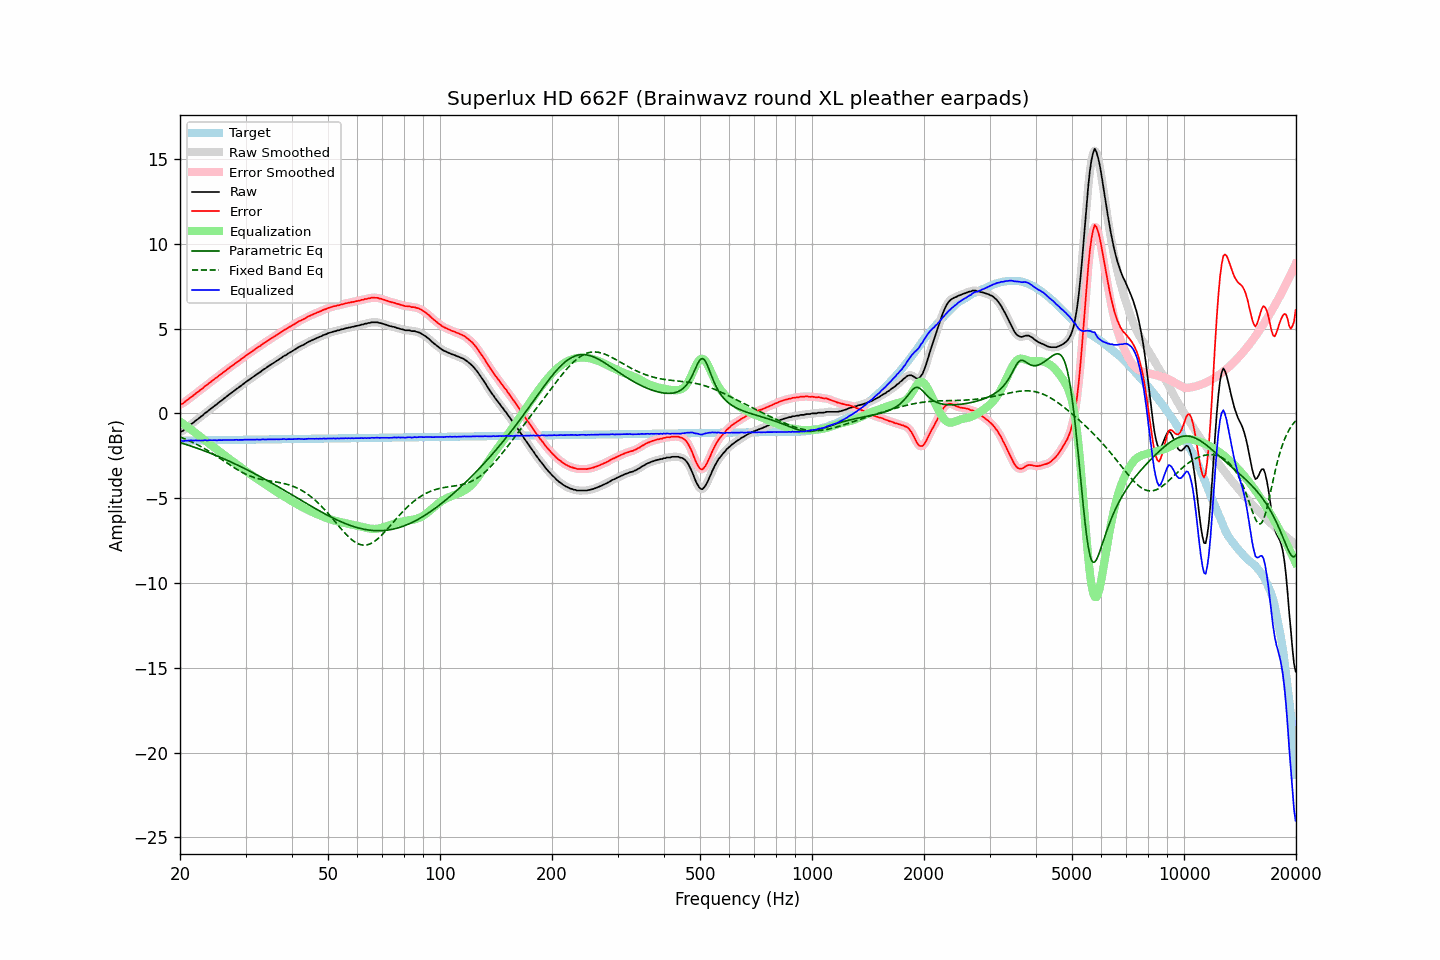

Values plotted in this chart, from the file beside it:
frequency, raw, error, smoothed, error_smoothed, equalization, parametric_eq, fixed_band_eq, equalized_raw, equalized_smoothed, target
20.00, -1.10, 0.51, -1.11, 0.51, -0.49, -1.72, -1.39, -1.59, -1.59, -1.61
20.20, -1.06, 0.55, -1.06, 0.55, -0.55, -1.75, -1.42, -1.61, -1.61, -1.61
20.40, -1.02, 0.59, -1.00, 0.61, -0.62, -1.78, -1.46, -1.64, -1.62, -1.61
20.61, -0.93, 0.68, -0.94, 0.67, -0.69, -1.81, -1.50, -1.62, -1.62, -1.61
20.81, -0.86, 0.75, -0.86, 0.74, -0.75, -1.84, -1.54, -1.61, -1.62, -1.61
21.02, -0.79, 0.82, -0.78, 0.82, -0.82, -1.87, -1.58, -1.61, -1.60, -1.61
21.23, -0.71, 0.89, -0.71, 0.89, -0.89, -1.90, -1.63, -1.60, -1.60, -1.60
21.44, -0.63, 0.97, -0.64, 0.97, -0.96, -1.93, -1.67, -1.59, -1.60, -1.60
21.66, -0.57, 1.03, -0.56, 1.04, -1.04, -1.97, -1.71, -1.61, -1.60, -1.60
21.87, -0.49, 1.11, -0.49, 1.11, -1.11, -2.00, -1.76, -1.60, -1.60, -1.60
22.09, -0.41, 1.19, -0.42, 1.18, -1.18, -2.03, -1.81, -1.59, -1.60, -1.60
22.31, -0.35, 1.25, -0.34, 1.26, -1.26, -2.07, -1.86, -1.60, -1.60, -1.60
22.54, -0.27, 1.32, -0.27, 1.32, -1.33, -2.10, -1.91, -1.60, -1.60, -1.60
22.76, -0.19, 1.41, -0.20, 1.40, -1.40, -2.14, -1.96, -1.59, -1.60, -1.59
22.99, -0.13, 1.46, -0.12, 1.48, -1.48, -2.17, -2.01, -1.61, -1.59, -1.59
23.22, -0.03, 1.56, -0.04, 1.55, -1.55, -2.21, -2.07, -1.58, -1.59, -1.59
23.45, 0.04, 1.63, 0.04, 1.63, -1.62, -2.24, -2.12, -1.58, -1.59, -1.59
23.69, 0.10, 1.69, 0.11, 1.70, -1.70, -2.28, -2.18, -1.60, -1.59, -1.59
23.92, 0.19, 1.78, 0.18, 1.77, -1.77, -2.32, -2.23, -1.58, -1.59, -1.59
24.16, 0.26, 1.85, 0.26, 1.85, -1.85, -2.35, -2.29, -1.58, -1.59, -1.59
24.40, 0.33, 1.92, 0.34, 1.92, -1.92, -2.39, -2.35, -1.59, -1.58, -1.58
24.65, 0.41, 1.99, 0.40, 1.99, -1.99, -2.43, -2.41, -1.58, -1.58, -1.58
24.89, 0.48, 2.06, 0.48, 2.06, -2.06, -2.47, -2.47, -1.58, -1.58, -1.58
25.14, 0.54, 2.12, 0.55, 2.13, -2.13, -2.51, -2.54, -1.59, -1.58, -1.58
25.39, 0.63, 2.21, 0.62, 2.20, -2.21, -2.55, -2.60, -1.57, -1.58, -1.58
25.65, 0.70, 2.28, 0.70, 2.28, -2.28, -2.59, -2.66, -1.58, -1.58, -1.58
25.91, 0.77, 2.35, 0.77, 2.35, -2.35, -2.63, -2.72, -1.58, -1.57, -1.58
26.16, 0.85, 2.43, 0.85, 2.42, -2.42, -2.67, -2.79, -1.57, -1.58, -1.58
26.43, 0.92, 2.49, 0.92, 2.49, -2.49, -2.71, -2.85, -1.57, -1.57, -1.57
26.69, 0.99, 2.56, 0.99, 2.57, -2.56, -2.75, -2.91, -1.57, -1.57, -1.57
26.96, 1.07, 2.64, 1.07, 2.64, -2.64, -2.79, -2.98, -1.57, -1.57, -1.57
27.23, 1.14, 2.71, 1.14, 2.71, -2.71, -2.84, -3.04, -1.57, -1.57, -1.57
27.50, 1.21, 2.78, 1.21, 2.78, -2.78, -2.88, -3.10, -1.57, -1.57, -1.57
27.77, 1.27, 2.84, 1.28, 2.85, -2.85, -2.92, -3.16, -1.58, -1.57, -1.57
28.05, 1.35, 2.92, 1.35, 2.92, -2.92, -2.97, -3.22, -1.57, -1.57, -1.57
28.33, 1.43, 2.99, 1.42, 2.99, -2.99, -3.01, -3.28, -1.55, -1.56, -1.56
28.62, 1.49, 3.05, 1.49, 3.06, -3.05, -3.06, -3.34, -1.57, -1.56, -1.56
28.90, 1.56, 3.12, 1.56, 3.12, -3.12, -3.10, -3.39, -1.56, -1.56, -1.56
29.19, 1.63, 3.19, 1.63, 3.19, -3.19, -3.15, -3.44, -1.56, -1.56, -1.56
29.48, 1.70, 3.26, 1.70, 3.26, -3.26, -3.20, -3.49, -1.56, -1.56, -1.56
29.78, 1.78, 3.34, 1.78, 3.33, -3.33, -3.24, -3.54, -1.55, -1.56, -1.56
30.08, 1.85, 3.40, 1.85, 3.40, -3.40, -3.29, -3.59, -1.55, -1.55, -1.56
30.38, 1.92, 3.47, 1.92, 3.47, -3.47, -3.34, -3.63, -1.55, -1.55, -1.55
30.68, 1.98, 3.53, 1.98, 3.54, -3.54, -3.39, -3.67, -1.56, -1.55, -1.55
30.99, 2.05, 3.60, 2.05, 3.60, -3.60, -3.44, -3.71, -1.55, -1.55, -1.55
31.30, 2.12, 3.67, 2.12, 3.67, -3.67, -3.49, -3.74, -1.55, -1.55, -1.55
31.61, 2.18, 3.73, 2.18, 3.73, -3.73, -3.54, -3.78, -1.55, -1.55, -1.55
31.93, 2.25, 3.80, 2.25, 3.80, -3.80, -3.59, -3.81, -1.55, -1.55, -1.55
32.24, 2.32, 3.87, 2.31, 3.86, -3.86, -3.64, -3.83, -1.54, -1.55, -1.55
32.57, 2.38, 3.92, 2.38, 3.93, -3.93, -3.69, -3.86, -1.55, -1.55, -1.55
32.89, 2.44, 3.98, 2.45, 3.99, -3.99, -3.74, -3.88, -1.55, -1.54, -1.54
33.22, 2.52, 4.06, 2.52, 4.06, -4.06, -3.79, -3.90, -1.54, -1.54, -1.54
33.55, 2.59, 4.13, 2.58, 4.12, -4.12, -3.84, -3.92, -1.53, -1.54, -1.54
33.89, 2.64, 4.18, 2.65, 4.19, -4.19, -3.89, -3.94, -1.55, -1.54, -1.54
34.23, 2.71, 4.25, 2.71, 4.25, -4.25, -3.95, -3.96, -1.54, -1.54, -1.54
34.57, 2.78, 4.32, 2.77, 4.31, -4.31, -4.00, -3.97, -1.53, -1.54, -1.54
34.92, 2.84, 4.37, 2.84, 4.38, -4.37, -4.05, -3.99, -1.53, -1.53, -1.54
35.27, 2.90, 4.43, 2.90, 4.43, -4.43, -4.11, -4.00, -1.53, -1.53, -1.53
35.62, 2.96, 4.49, 2.96, 4.49, -4.49, -4.16, -4.02, -1.53, -1.53, -1.53
35.97, 3.02, 4.55, 3.02, 4.55, -4.56, -4.21, -4.03, -1.53, -1.53, -1.53
... 635 more rows
